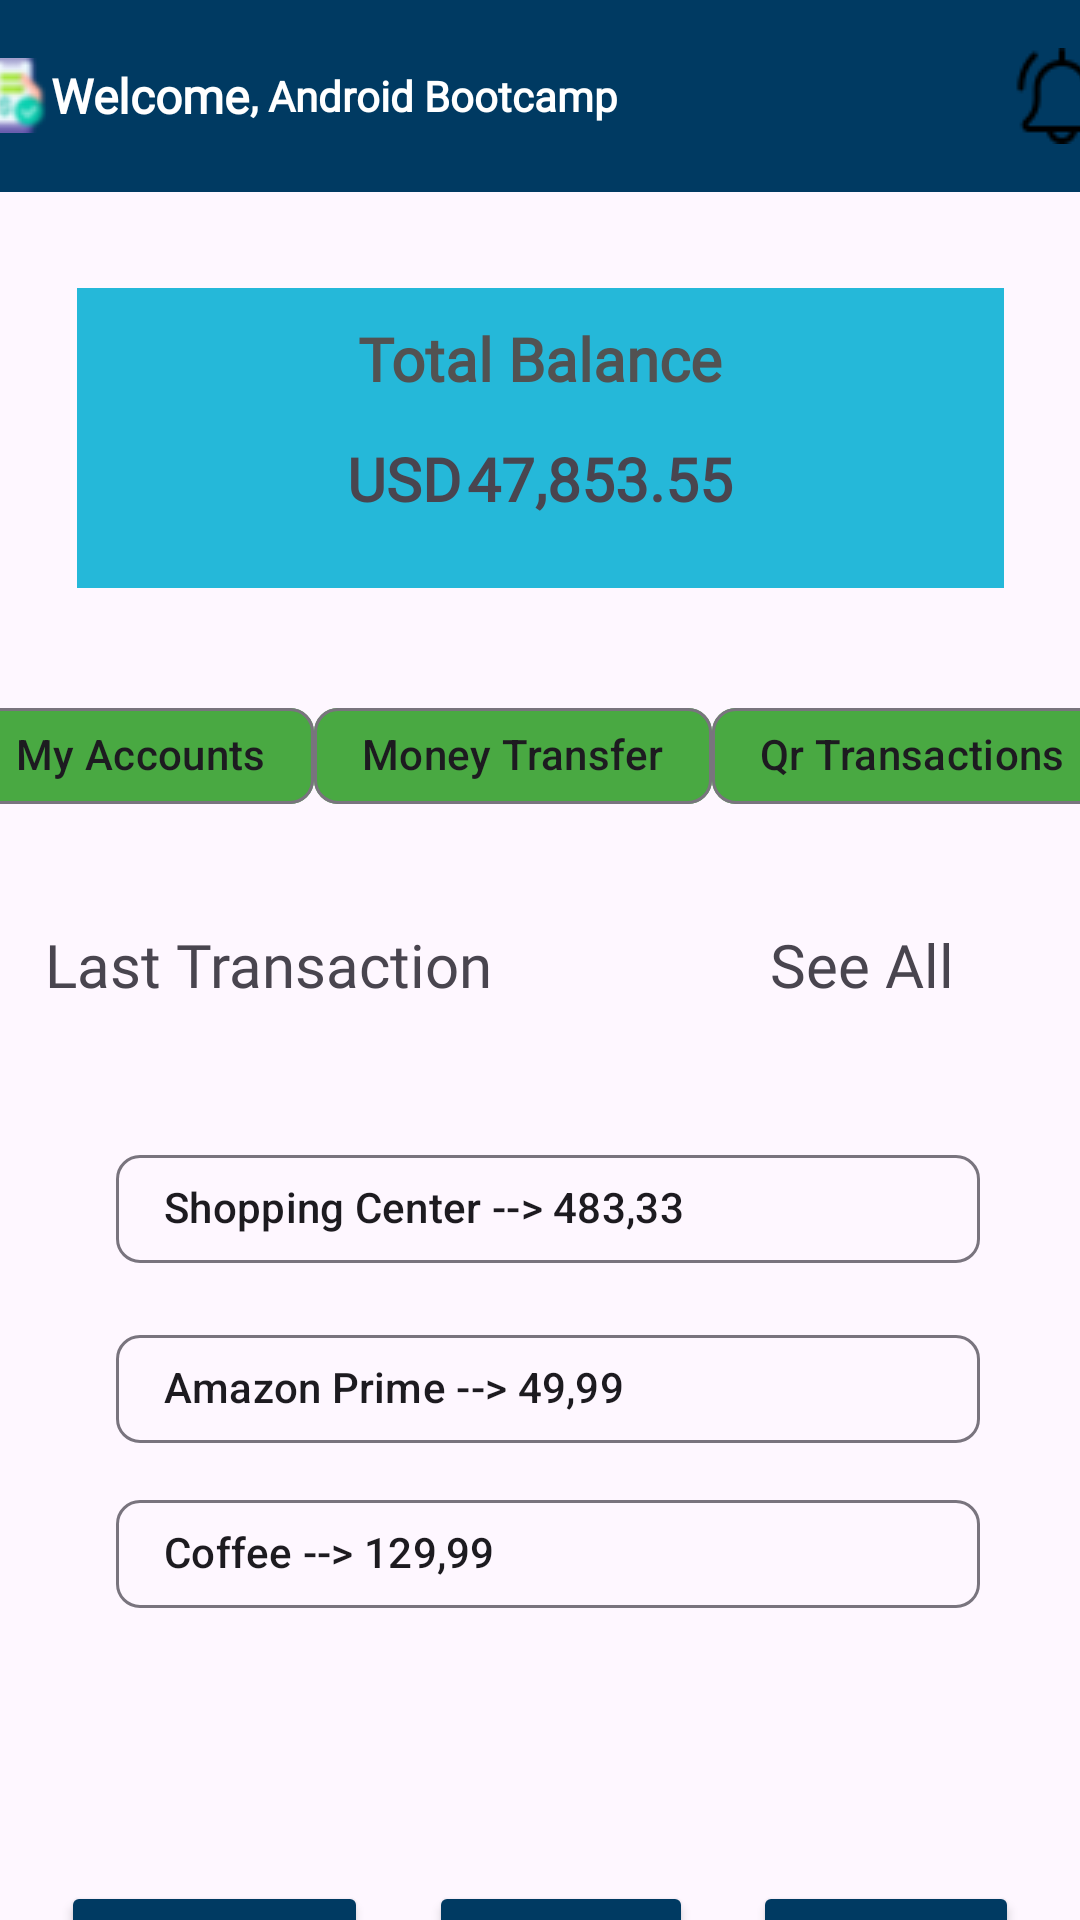

Produce the Android XML layout that renders to this screen, including the resource entries it uses.
<!-- AndroidManifest.xml: application theme Theme.BirinciDers -->
<!-- res/layout/odev3.xml -->
<?xml version="1.0" encoding="utf-8"?>
<androidx.constraintlayout.widget.ConstraintLayout xmlns:android="http://schemas.android.com/apk/res/android"
        xmlns:app="http://schemas.android.com/apk/res-auto"
        xmlns:tools="http://schemas.android.com/tools"
        android:layout_width="match_parent"
        android:layout_height="match_parent">

    <androidx.appcompat.widget.Toolbar
            android:layout_width="409dp"
            android:layout_height="wrap_content"
            android:background="@color/toolBar"
            android:theme="?attr/actionBarTheme"
            android:minHeight="?attr/actionBarSize"
            android:id="@+id/toolbar3"
            app:layout_constraintTop_toTopOf="parent"
            app:layout_constraintStart_toStartOf="parent"
            app:layout_constraintHorizontal_bias="0.5"
            app:layout_constraintEnd_toEndOf="parent">

        <ImageView
                android:layout_width="wrap_content"
                android:layout_height="wrap_content"
                app:srcCompat="@drawable/mobile_banking"/>

        <TextView
                android:layout_width="wrap_content"
                android:layout_height="wrap_content"
                android:layout_gravity="left"
                android:text="@string/welcome"
                android:textColor="@color/yaziRenk1"
                android:fontFamily="@font/amiri"
                tools:layout_editor_absoluteY="22dp"
                tools:layout_editor_absoluteX="41dp"
                android:textStyle="bold"
                android:textSize="16sp">

        </TextView>

        <TextView
                android:layout_width="wrap_content"
                android:layout_height="wrap_content"
                android:text="@string/kullanici"
                android:textColor="@color/yaziRenk1"
                android:fontFamily="@font/amiri"
                tools:layout_editor_absoluteY="22dp"
                tools:layout_editor_absoluteX="100dp"
                android:textStyle="bold" />

        <ImageView
                android:layout_width="wrap_content"
                android:layout_height="wrap_content"
                app:srcCompat="@drawable/zil"
                android:layout_gravity="right"
                android:layout_marginRight="15dp"/>

    </androidx.appcompat.widget.Toolbar>

    <FrameLayout
            android:layout_width="309dp"
            android:layout_height="100dp"
            android:layout_marginTop="32dp"
            app:layout_constraintTop_toBottomOf="@+id/toolbar3"
            app:layout_constraintStart_toStartOf="parent"
            app:layout_constraintHorizontal_bias="0.5"
            app:layout_constraintEnd_toEndOf="parent"
            android:background="@color/balanceBar"
            android:id="@+id/frameLayout">

        <TextView
                android:layout_width="wrap_content"
                android:layout_height="wrap_content"
                android:text="@string/toplamBakiye"
                android:layout_gravity="center_horizontal"
                android:layout_marginTop="10dp"
                android:textColor="@color/toplamBakiye"
                android:textStyle="bold"
                android:fontFamily="@font/oswald_bold"
                android:textSize="20sp" />

        <TextView
                android:layout_width="wrap_content"
                android:layout_height="wrap_content"
                android:text="@string/paraBirim"
                android:layout_marginTop="50dp"
                android:layout_marginLeft="90dp"
                android:textStyle="bold"
                android:fontFamily="@font/oswald_bold"
                android:textSize="20sp" />

        <TextView
                android:layout_width="wrap_content"
                android:layout_height="wrap_content"
                android:text="47,853.55"
                android:layout_marginLeft="130dp"
                android:layout_marginTop="50dp"
                android:textStyle="bold"
                android:fontFamily="@font/oswald_bold"
                android:textSize="20sp" />


    </FrameLayout>

    <com.google.android.material.chip.Chip
            android:layout_width="wrap_content"
            android:layout_height="wrap_content"
            android:id="@+id/chip5"
            android:text="@string/hesaplar"
            app:layout_constraintStart_toStartOf="parent"
            app:layout_constraintHorizontal_bias="0.5"
            app:layout_constraintEnd_toStartOf="@+id/chip6"
            android:layout_marginTop="32dp"
            app:layout_constraintTop_toBottomOf="@+id/frameLayout"
            android:backgroundTint="@color/chips" />

    <com.google.android.material.chip.Chip
            android:layout_width="wrap_content"
            android:layout_height="wrap_content"
            android:id="@+id/chip6"
            android:text="@string/paraTransferi"
            app:layout_constraintStart_toEndOf="@+id/chip5"
            app:layout_constraintHorizontal_bias="0.5"
            app:layout_constraintEnd_toStartOf="@+id/chip7"
            android:layout_marginTop="32dp"
            app:layout_constraintTop_toBottomOf="@+id/frameLayout"
            android:backgroundTint="@color/chips" />

    <com.google.android.material.chip.Chip
            android:layout_width="wrap_content"
            android:layout_height="wrap_content"
            android:id="@+id/chip7"
            android:text="@string/qr"
            app:layout_constraintStart_toEndOf="@+id/chip6"
            app:layout_constraintHorizontal_bias="0.5"
            app:layout_constraintEnd_toEndOf="parent"
            android:layout_marginTop="32dp"
            app:layout_constraintTop_toBottomOf="@+id/frameLayout"
            android:backgroundTint="@color/chips" />

    <TextView
            android:layout_width="wrap_content"
            android:layout_height="wrap_content"
            android:id="@+id/textView6"
            android:layout_marginTop="32dp"
            app:layout_constraintTop_toBottomOf="@+id/chip5"
            android:text="@string/sonIslemler"
            android:textSize="20sp"
            android:fontFamily="@font/oswald_bold"
            app:layout_constraintEnd_toStartOf="@+id/textView7"
            android:layout_marginEnd="128dp"
            app:layout_constraintStart_toStartOf="parent"
            android:layout_marginStart="50dp" />

    <TextView
            android:text="@string/islemleriGor"
            android:layout_width="wrap_content"
            android:layout_height="wrap_content"
            android:id="@+id/textView7"
            android:textSize="20dp"
            android:fontFamily="@font/oswald_bold"
            android:layout_marginTop="32dp"
            app:layout_constraintTop_toBottomOf="@+id/chip7"
            android:layout_marginEnd="42dp"
            app:layout_constraintEnd_toEndOf="parent" />

    <FrameLayout
            android:layout_width="323dp"
            android:layout_height="217dp"
            android:layout_marginTop="32dp"
            app:layout_constraintTop_toBottomOf="@+id/textView6"
            android:id="@+id/frameLayout2"
            app:layout_constraintStart_toStartOf="parent"
            app:layout_constraintHorizontal_bias="0.5"
            app:layout_constraintEnd_toEndOf="parent">

        <com.google.android.material.chip.Chip
                android:layout_width="288dp"
                android:layout_height="52dp"
                android:id="@+id/chip24"
                android:layout_marginLeft="20dp"
                android:layout_marginTop="10dp"
                android:text="@string/islem1" />


        <com.google.android.material.chip.Chip
                android:layout_width="288dp"
                android:layout_height="52dp"
                android:id="@+id/chip25"
                android:layout_marginTop="70dp"
                android:layout_marginLeft="20dp"
                android:text="@string/islem2" />


        <com.google.android.material.chip.Chip
                android:layout_width="288dp"
                android:layout_height="52dp"
                android:id="@+id/chip23"
                android:layout_marginTop="125dp"
                android:layout_marginLeft="20dp"
                android:text="@string/islem3" />
    </FrameLayout>

    <Button
            android:text="@string/anaSayfa"
            android:layout_width="wrap_content"
            android:layout_height="wrap_content"
            android:id="@+id/button5"
            app:layout_constraintStart_toStartOf="parent"
            app:layout_constraintHorizontal_bias="0.5"
            app:layout_constraintEnd_toStartOf="@+id/button6"
            android:layout_marginTop="43dp"
            app:layout_constraintTop_toBottomOf="@+id/frameLayout2"
            android:backgroundTint="@color/button"/>

    <Button
            android:text="@string/gecmisIslemler"
            android:layout_width="wrap_content"
            android:layout_height="wrap_content"
            android:id="@+id/button6"
            app:layout_constraintStart_toEndOf="@+id/button5"
            app:layout_constraintHorizontal_bias="0.5"
            app:layout_constraintEnd_toStartOf="@+id/button7"
            android:layout_marginTop="43dp"
            app:layout_constraintTop_toBottomOf="@+id/frameLayout2"
            android:backgroundTint="@color/button"/>

    <Button
            android:text="@string/hesap"
            android:layout_width="wrap_content"
            android:layout_height="wrap_content"
            android:id="@+id/button7"
            app:layout_constraintStart_toEndOf="@+id/button6"
            app:layout_constraintHorizontal_bias="0.5"
            app:layout_constraintEnd_toEndOf="parent"
            android:layout_marginTop="43dp"
            app:layout_constraintTop_toBottomOf="@+id/frameLayout2"
            android:backgroundTint="@color/button"/>


</androidx.constraintlayout.widget.ConstraintLayout>
<!-- resources referenced by this layout -->
<resources>
  <color name="balanceBar">#25B8D9</color>
  <color name="button">#003A62</color>
  <color name="chips">#49A942</color>
  <color name="toolBar">#003A62</color>
  <color name="toplamBakiye">#525252</color>
  <color name="yaziRenk1">#FFFFFF</color>
  <!-- drawable mobile_banking: png bitmap (drawable, 1897 bytes) -->
  <!-- drawable zil: png bitmap (drawable, 770 bytes) -->
  <string name="anaSayfa">Home Page</string>
  <string name="gecmisIslemler">History</string>
  <string name="hesap">Account</string>
  <string name="hesaplar">My Accounts</string>
  <string name="islem1">Shopping Center --&gt; 483,33</string>
  <string name="islem2">Amazon Prime --&gt; 49,99</string>
  <string name="islem3">Coffee --&gt; 129,99</string>
  <string name="islemleriGor">See All</string>
  <string name="kullanici">, Android Bootcamp</string>
  <string name="paraBirim">USD</string>
  <string name="paraTransferi">Money Transfer</string>
  <string name="qr">Qr Transactions</string>
  <string name="sonIslemler">Last Transaction</string>
  <string name="toplamBakiye">Total Balance</string>
  <string name="welcome">Welcome</string>
  <style name="Theme.BirinciDers" parent="Base.Theme.BirinciDers" />
  <style name="Base.Theme.BirinciDers" parent="Theme.Material3.DayNight.NoActionBar">
          
          
          <item name="android:statusBarColor">@color/anaRenk</item>
      </style>
  <color name="anaRenk">#CB2020</color>
</resources>
